Run: headless pygame with SDL's dummy video driver; simulated clock (each Clock.tick advances the game by its frame time, no real sleeping); random seed 0; keys injected as events and as key.get_pressed() state; no mouse input.
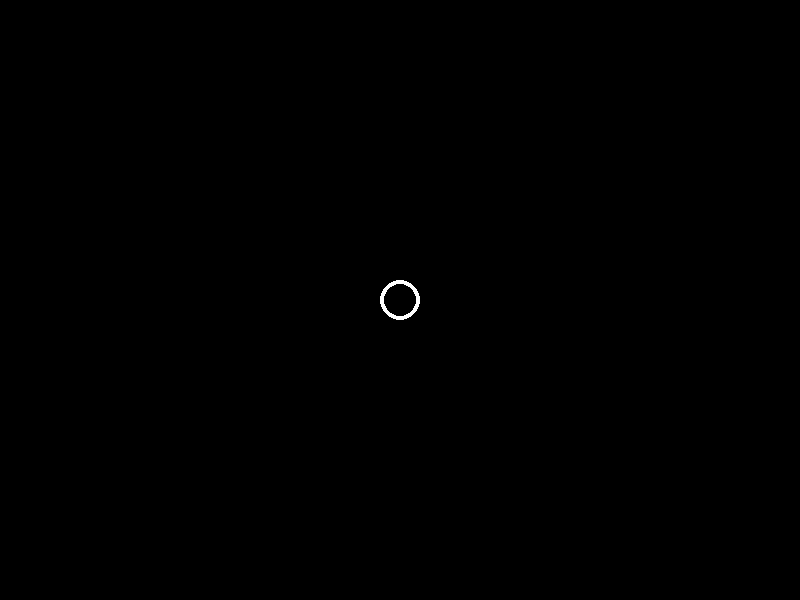
Frame 1 of 4 · flips 1–60 · no input
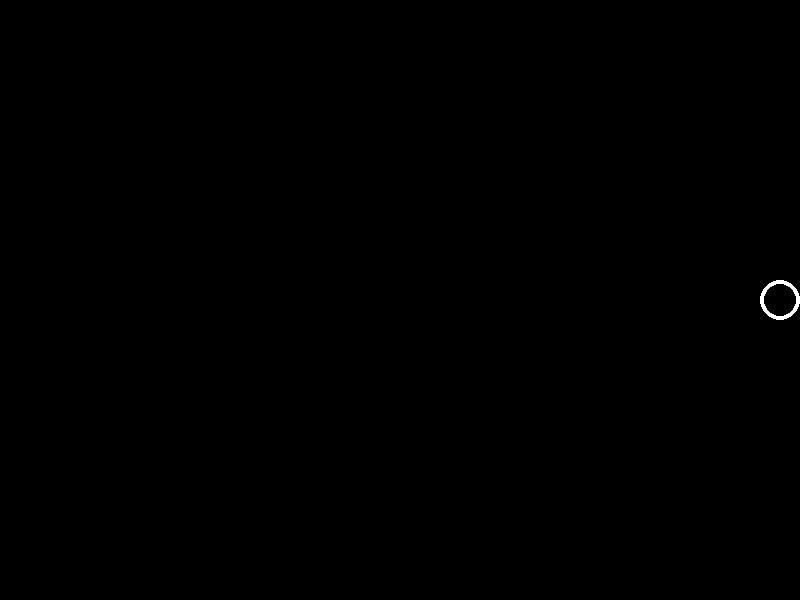
Frame 2 of 4 · flips 61–180 · tapped SPACE, RETURN · held RIGHT (→), D
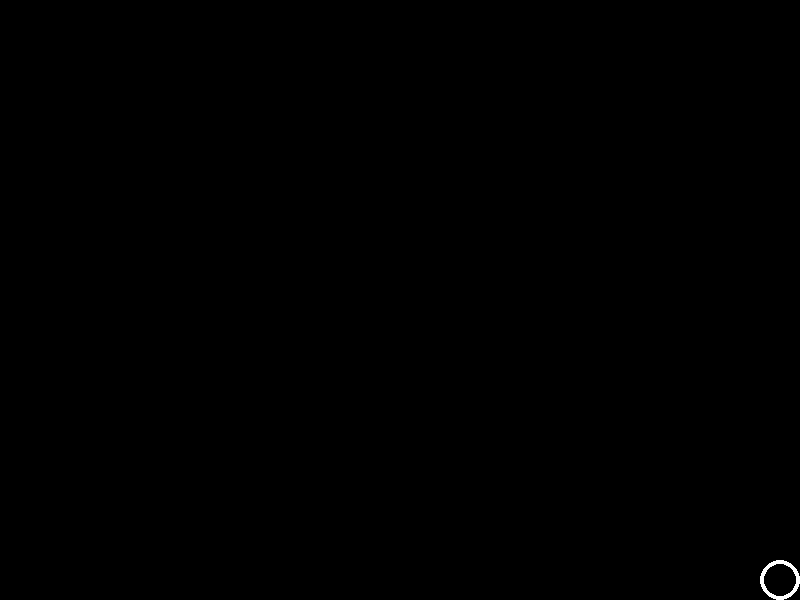
Frame 3 of 4 · flips 181–300 · held DOWN (↓), S
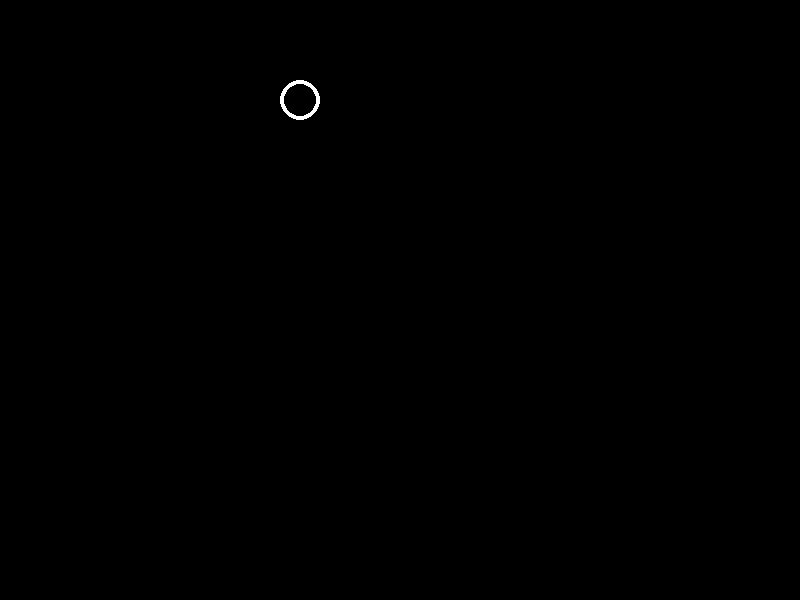
Frame 4 of 4 · flips 301–420 · held LEFT (←), A, UP (↑), W

The pygame program that drew these frames:

import pygame

def main():
    pygame.init()
    screen = pygame.display.set_mode((800, 600), pygame.RESIZABLE)
    pygame.display.set_caption('player')
    clock = pygame.time.Clock()
    background_colour = (0,0,0) # Red,Green,Blue (black)

    surface=pygame.display.get_surface()
    width, height = surface.get_size()
    position = pygame.Vector2(width//2,height//2) # https://www.pygame.org/docs/ref/math.html
    radius=20
    line_width= 4
    color = (255,255,255)
    
    running = True
    while running:
        screen.fill(background_colour)
        surface=pygame.display.get_surface()
        width, height = surface.get_size()
        
        for event in pygame.event.get():
            if event.type == pygame.QUIT:
                running = False

        speed=4
        keys = pygame.key.get_pressed() # https://www.pygame.org/docs/ref/key.html#pygame.key.get_pressed
        if keys[pygame.K_LEFT] or keys[pygame.K_a]:
            position.x -= speed
        if keys[pygame.K_RIGHT] or keys[pygame.K_d]:
            position.x += speed
        if keys[pygame.K_UP] or keys[pygame.K_w]:
            position.y -= speed
        if keys[pygame.K_DOWN] or keys[pygame.K_s]:
            position.y += speed

        if position.x<radius:
            position.x=radius
        if position.y<radius:
            position.y=radius
        if position.x>width-radius:
            position.x=width-radius
        if position.y>height-radius:
            position.y=height-radius
            
        pygame.draw.circle(surface, color, position, radius, line_width)
            
        pygame.display.flip()
        clock.tick(60) # run at 60 frames per second

if __name__ == "__main__":
    main()
